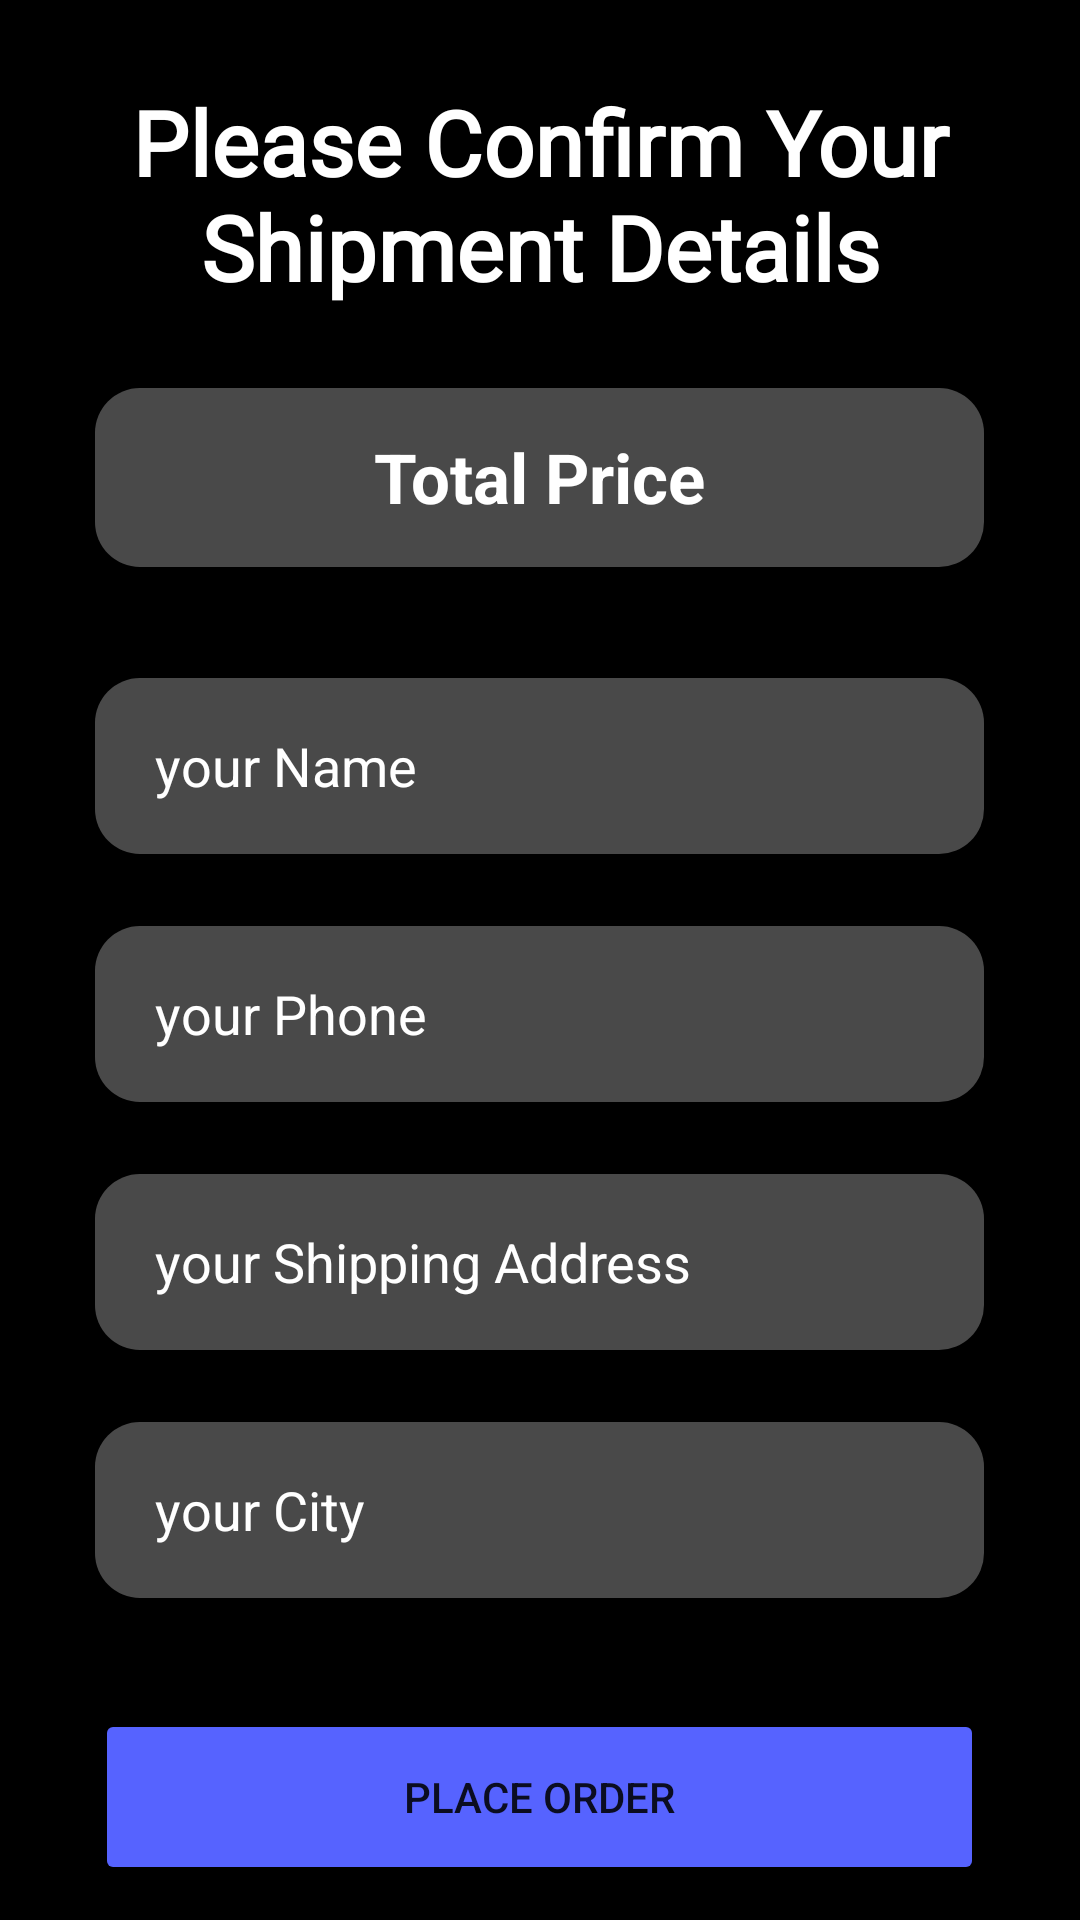

Write the Android layout XML for this screen, with the resource values it uses.
<!-- AndroidManifest.xml: application theme Theme.FoodOrderApp -->
<!-- res/layout/activity_confirm_final_order.xml -->
<?xml version="1.0" encoding="utf-8"?>
<RelativeLayout xmlns:android="http://schemas.android.com/apk/res/android"
    xmlns:app="http://schemas.android.com/apk/res-auto"
    xmlns:tools="http://schemas.android.com/tools"
    android:layout_width="match_parent"
    android:background="@color/black"
    android:layout_height="match_parent"
    android:orientation="vertical"
    tools:context=".ConfirmFinalOrderActivity">

    <ImageView
        android:id="@+id/bg"
        android:layout_width="4343dp"
        android:layout_height="79886dp"
        android:layout_marginStart="-84dp"
        android:layout_marginTop="-90dp"
        android:layout_marginEnd="-80dp"
        android:layout_marginBottom="-90dp"
        android:alpha="0.2"
        android:src="@drawable/foodnoodlebg" />

<LinearLayout
    android:layout_width="match_parent"
    android:layout_height="match_parent"
    android:orientation="vertical">

    <Space
        android:layout_width="match_parent"
        android:layout_height="15dp"/>

    <TextView
        android:id="@+id/textView2"
        android:layout_margin="12dp"

        android:layout_width="match_parent"
        android:layout_height="wrap_content"
        android:gravity="center"
        android:textColor="@color/white"
        android:textSize="30dp"
        android:fontFamily="@font/acme"
        android:textStyle="bold"
        android:textAlignment="center"
        android:text="Please Confirm Your Shipment Details" />

    <Space
        android:layout_width="match_parent"
        android:layout_height="15dp"/>

    <TextView
        android:ems="10"
        android:id="@+id/pricetv"
        android:layout_width="889px"
        android:layout_height="179px"
        android:background="@drawable/edittext"
        android:text="Total Price"
        android:textAlignment="center"
        android:layout_gravity="center_horizontal"
        android:textColor="@color/white"
        android:textStyle="bold"
        android:gravity="center"
        android:textSize="23dp"/>

    <Space
        android:layout_width="match_parent"
        android:layout_height="25dp"/>

    <EditText
        android:layout_marginTop="56dp"
        android:id="@+id/shippment_name"
        android:layout_width="889px"
        android:layout_height="176px"
        android:ems="10"    android:layout_margin="12dp"
        android:layout_gravity="center_horizontal"
        android:background="@drawable/edittext"
        android:paddingLeft="20dp"
        android:textColor="@color/white"
        android:textColorHint="@color/white"
        android:inputType="textPersonName"
        android:hint="your Name" />

    <EditText
        android:id="@+id/shippment_phone"
        android:layout_width="889px"
        android:layout_height="176px"
        android:ems="10"    android:layout_margin="12dp"
        android:layout_gravity="center_horizontal"
        android:background="@drawable/edittext"
        android:paddingLeft="20dp"
        android:textColor="@color/white"
        android:textColorHint="@color/white"
        android:inputType="number"
        android:hint="your Phone" />


    <EditText
        android:id="@+id/shippment_address"
        android:layout_width="889px"
        android:layout_height="176px"
        android:ems="10"
        android:layout_margin="12dp"
        android:background="@drawable/edittext"
        android:paddingLeft="20dp"
        android:layout_gravity="center_horizontal"
        android:textColor="@color/white"
        android:textColorHint="@color/white"
        android:inputType="textPostalAddress"

        android:hint="your Shipping Address" />

    <EditText

        android:id="@+id/shippment_city"
        android:layout_width="889px"
        android:layout_height="176px"
        android:ems="10"
        android:layout_margin="12dp"
        android:layout_gravity="center_horizontal"
        android:background="@drawable/edittext"
        android:paddingLeft="20dp"
        android:textColor="@color/white"
        android:textColorHint="@color/white"
        android:inputType="textPersonName"
        android:hint="your City" />



    <Space
        android:layout_width="match_parent"
        android:layout_height="25dp"/>

    <Button
        android:id="@+id/confirmbtn"
        android:layout_width="889px"
        android:layout_height="176px"
        android:backgroundTint="@color/teal_200"
        android:layout_gravity="center_horizontal"
        android:text="Place Order" />
</LinearLayout>


</RelativeLayout>
<!-- resources referenced by this layout -->
<resources>
  <color name="black">#FF000000</color>
  <color name="teal_200">#5663ff</color>
  <color name="white">#FFFFFFFF</color>
  <!-- drawable edittext (drawable-v24) -->
  <?xml version="1.0" encoding="utf-8"?>
  <shape xmlns:android="http://schemas.android.com/apk/res/android"
      android:shape="rectangle"
      android:padding="10dp">
  
      <gradient
          android:centerColor="#49ffffff"
                  android:startColor="#49ffffff"
                  android:endColor="#49ffffff"
  
  />
      <corners
          android:bottomRightRadius="15dp"
          android:bottomLeftRadius="15dp"
          android:topLeftRadius="15dp"
          android:topRightRadius="15dp"
          />
  </shape>
  <style name="Theme.FoodOrderApp" parent="Theme.MaterialComponents.DayNight.NoActionBar">
          
          <item name="colorPrimary">@color/purple_500</item>
          <item name="colorPrimaryVariant">@color/teal_200</item>
          <item name="colorOnPrimary">@color/white</item>
          
          <item name="colorSecondary">@color/teal_200</item>
          <item name="colorSecondaryVariant">@color/teal_700</item>
          <item name="colorOnSecondary">@color/teal_200</item>
          
          <item name="android:statusBarColor" tools:targetApi="l">?attr/colorPrimaryVariant</item>
          
      </style>
  <color name="purple_500">#FF6200EE</color>
  <color name="teal_700">#FF018786</color>
</resources>
